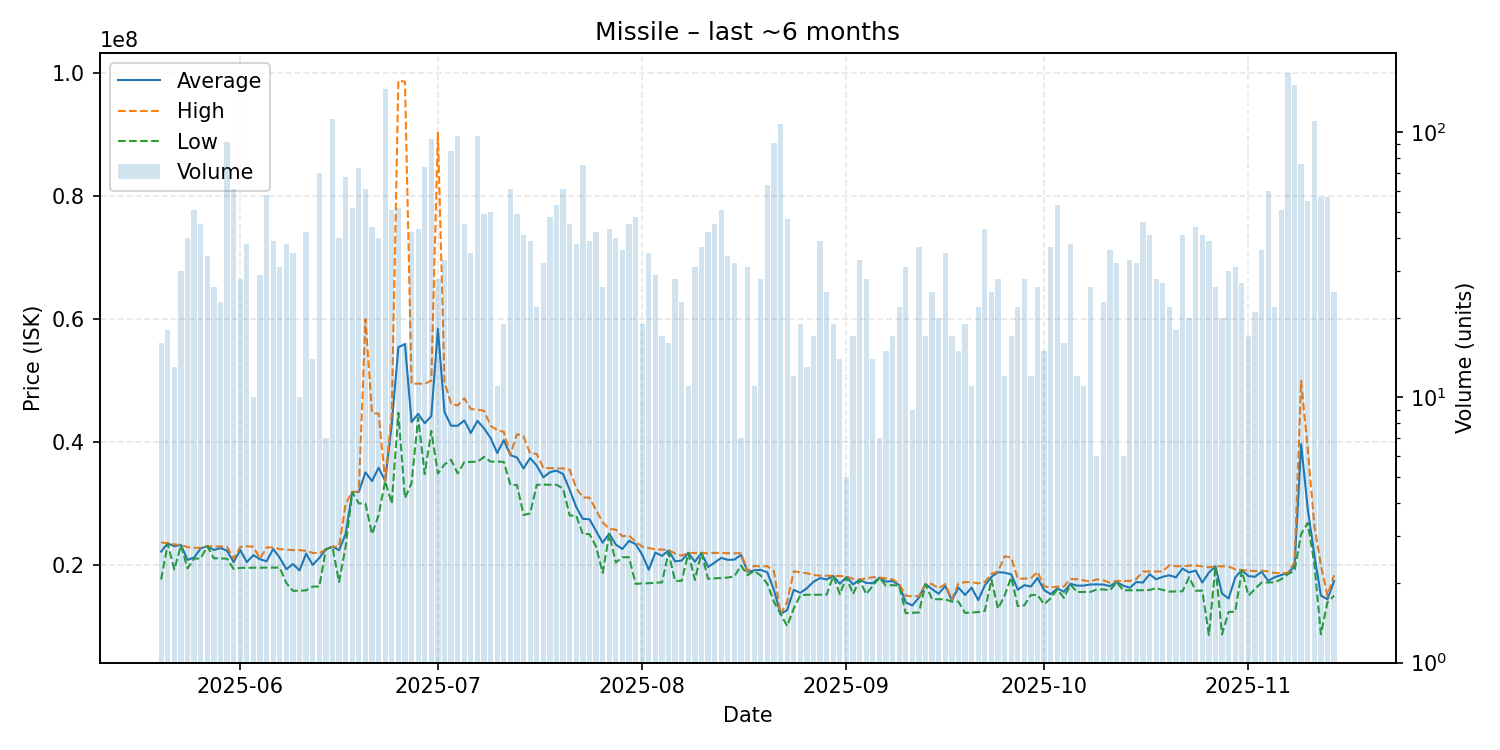

Data behind this chart, as committed beside it:
date, average, highest, lowest, order_count, volume
2025-05-20, 22163750, 23670000, 17640000, 7, 16
2025-05-21, 23507222, 23510000, 23440000, 3, 18
2025-05-22, 23029231, 23320000, 19240000, 4, 13
2025-05-23, 23236333, 23240000, 23200000, 10, 30
2025-05-24, 20823000, 22890000, 19430000, 11, 40
2025-05-25, 21187676, 22780000, 21020000, 10, 51
2025-05-26, 22682222, 22780000, 21030000, 15, 45
2025-05-27, 23040294, 23050000, 23040000, 6, 34
2025-05-28, 22423846, 23025000, 21075000, 12, 26
2025-05-29, 22739565, 22985000, 21060000, 12, 23
2025-05-30, 22315543, 22960000, 21000000, 20, 92
2025-05-31, 20443279, 21010000, 19330000, 19, 61
2025-06-01, 22438571, 22895000, 19515000, 11, 28
2025-06-02, 20454737, 23040000, 19530000, 6, 38
2025-06-03, 21580000, 22940000, 19540000, 5, 10
2025-06-04, 20914828, 21000000, 19540000, 9, 29
2025-06-05, 20584138, 22840000, 19560000, 10, 58
2025-06-06, 22590513, 22840000, 19560000, 11, 39
2025-06-07, 21157097, 22570000, 19560000, 9, 31
2025-06-08, 19289737, 22470000, 17060000, 17, 38
2025-06-09, 20132286, 22400000, 15780000, 13, 35
2025-06-10, 19100000, 22410000, 15790000, 6, 10
2025-06-11, 21830952, 22280000, 15850000, 17, 42
2025-06-12, 19988571, 21960000, 16470000, 6, 14
2025-06-13, 21123571, 21870000, 16470000, 28, 70
2025-06-14, 22550000, 22550000, 22550000, 6, 7
2025-06-15, 22960000, 22960000, 22900000, 27, 112
2025-06-16, 22390250, 22960000, 17210000, 12, 40
2025-06-17, 25047353, 29940000, 23000000, 25, 68
2025-06-18, 31848654, 31875000, 31820000, 12, 52
2025-06-19, 31862329, 31960000, 30000000, 17, 73
2025-06-20, 35050164, 60000000, 29990000, 20, 61
2025-06-21, 33632045, 44695000, 25010000, 18, 44
2025-06-22, 35813500, 44610000, 28100000, 17, 40
2025-06-23, 33660000, 33690000, 33630000, 34, 145
2025-06-24, 42940980, 44695000, 29960000, 25, 51
2025-06-25, 55426346, 98790000, 44750000, 17, 52
2025-06-26, 55924375, 98630000, 30860000, 9, 16
2025-06-27, 43246190, 49460000, 33310000, 20, 42
2025-06-28, 44574419, 49500000, 43950000, 16, 43
2025-06-29, 43056351, 49450000, 34780000, 30, 74
2025-06-30, 44209043, 50000000, 41800000, 28, 94
2025-07-01, 58446786, 90340000, 34870000, 12, 28
2025-07-02, 44874848, 49780000, 36340000, 11, 33
2025-07-03, 42647765, 46220000, 37110000, 42, 85
2025-07-04, 42636082, 45940000, 34895000, 46, 97
2025-07-05, 43510667, 47100000, 36690000, 16, 45
2025-07-06, 41466857, 45370000, 36770000, 18, 35
2025-07-07, 43440000, 45265000, 36780000, 37, 97
2025-07-08, 42224286, 45090000, 37570000, 24, 49
2025-07-09, 40643400, 42640000, 36800000, 17, 50
2025-07-10, 38205455, 41930000, 36810000, 7, 11
2025-07-11, 40297895, 41645000, 36760000, 13, 19
2025-07-12, 37846885, 37970000, 33000000, 22, 61
2025-07-13, 37476735, 41270000, 33000000, 18, 49
2025-07-14, 35679024, 40900000, 28120000, 17, 41
2025-07-15, 37382564, 38120000, 28370000, 12, 39
2025-07-16, 36148636, 38070000, 33030000, 7, 22
2025-07-17, 34244688, 35760000, 33060000, 11, 32
2025-07-18, 35083542, 35745000, 33050000, 12, 48
... 119 more rows
